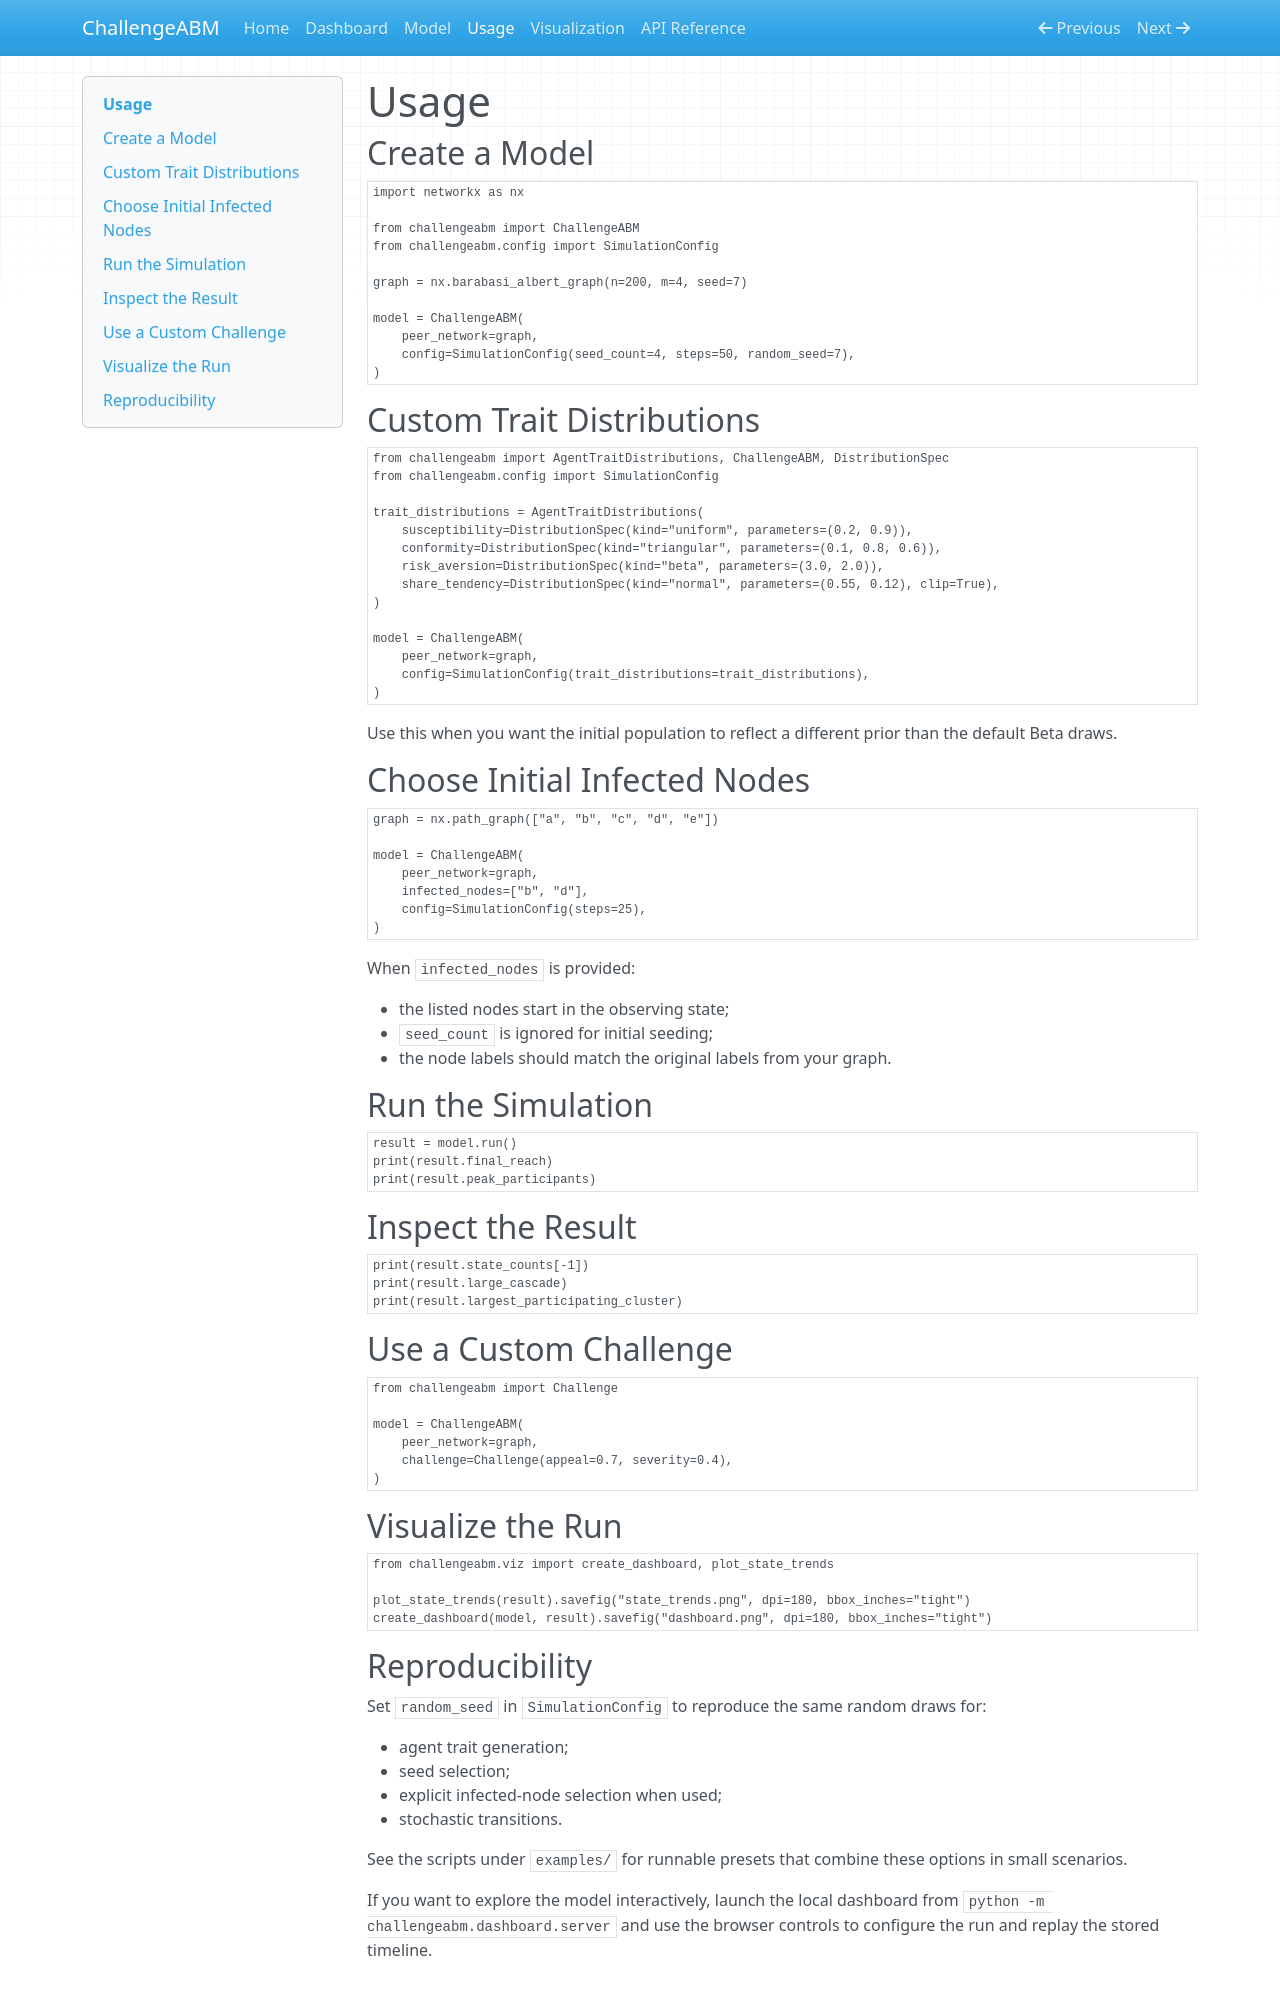

repository: GiulioRossetti/ChallengesABM · page: usage/index.html · generator: mkdocs

# Usage

## Create a Model

```python
import networkx as nx

from challengeabm import ChallengeABM
from challengeabm.config import SimulationConfig

graph = nx.barabasi_albert_graph(n=200, m=4, seed=7)

model = ChallengeABM(
    peer_network=graph,
    config=SimulationConfig(seed_count=4, steps=50, random_seed=7),
)
```

## Custom Trait Distributions

```python
from challengeabm import AgentTraitDistributions, ChallengeABM, DistributionSpec
from challengeabm.config import SimulationConfig

trait_distributions = AgentTraitDistributions(
    susceptibility=DistributionSpec(kind="uniform", parameters=(0.2, 0.9)),
    conformity=DistributionSpec(kind="triangular", parameters=(0.1, 0.8, 0.6)),
    risk_aversion=DistributionSpec(kind="beta", parameters=(3.0, 2.0)),
    share_tendency=DistributionSpec(kind="normal", parameters=(0.55, 0.12), clip=True),
)

model = ChallengeABM(
    peer_network=graph,
    config=SimulationConfig(trait_distributions=trait_distributions),
)
```

Use this when you want the initial population to reflect a different prior than the default Beta draws.

## Choose Initial Infected Nodes

```python
graph = nx.path_graph(["a", "b", "c", "d", "e"])

model = ChallengeABM(
    peer_network=graph,
    infected_nodes=["b", "d"],
    config=SimulationConfig(steps=25),
)
```

When `infected_nodes` is provided:

- the listed nodes start in the observing state;
- `seed_count` is ignored for initial seeding;
- the node labels should match the original labels from your graph.

## Run the Simulation

```python
result = model.run()
print(result.final_reach)
print(result.peak_participants)
```

## Inspect the Result

```python
print(result.state_counts[-1])
print(result.large_cascade)
print(result.largest_participating_cluster)
```

## Use a Custom Challenge

```python
from challengeabm import Challenge

model = ChallengeABM(
    peer_network=graph,
    challenge=Challenge(appeal=0.7, severity=0.4),
)
```

## Visualize the Run

```python
from challengeabm.viz import create_dashboard, plot_state_trends

plot_state_trends(result).savefig("state_trends.png", dpi=180, bbox_inches="tight")
create_dashboard(model, result).savefig("dashboard.png", dpi=180, bbox_inches="tight")
```
